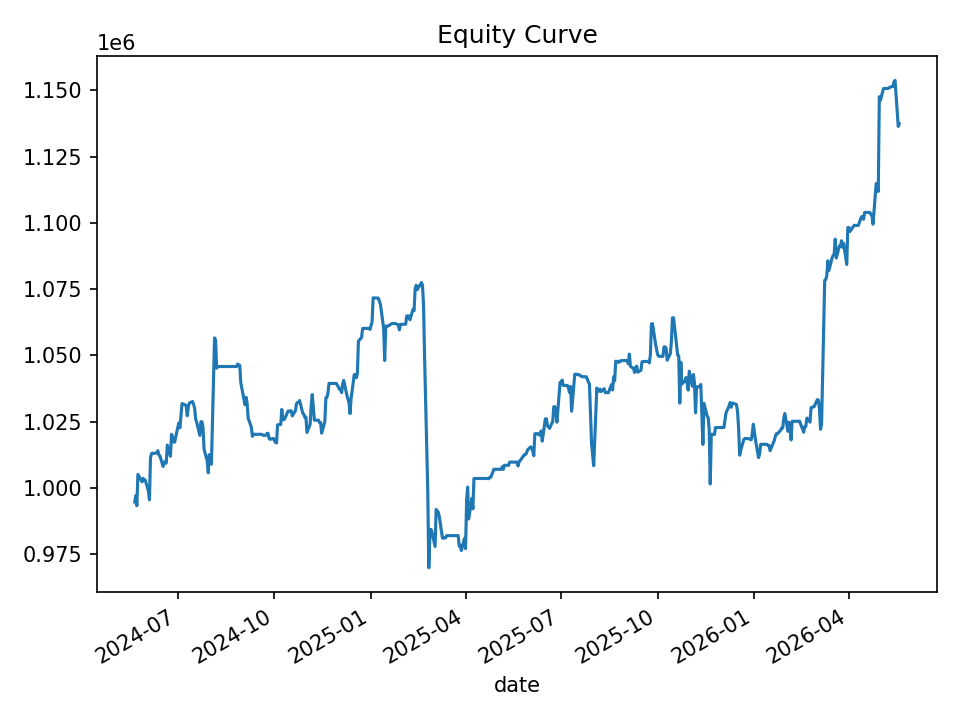

The data file committed next to this chart (first rows):
date, equity, cash_realized, open_positions, gross_exposure, exposure_pct
2024-05-21, 994684, 994684, 0, 0, 0.0
2024-05-22, 997093, 997093, 0, 0, 0.0
2024-05-23, 993295, 993295, 0, 0, 0.0
2024-05-24, 1005119, 1005119, 0, 0, 0.0
2024-05-28, 1002325, 1002325, 0, 0, 0.0
2024-05-29, 1003629, 1003629, 0, 0, 0.0
2024-05-30, 1002834, 1002834, 0, 0, 0.0
2024-05-31, 1002949, 1002949, 0, 0, 0.0
2024-06-03, 998868, 998868, 0, 0, 0.0
2024-06-04, 995536, 995536, 0, 0, 0.0
2024-06-05, 1011383, 1011383, 0, 0, 0.0
2024-06-06, 1012964, 1012964, 0, 0, 0.0
2024-06-07, 1013089, 1013089, 0, 0, 0.0
2024-06-10, 1013089, 1013089, 0, 0, 0.0
2024-06-11, 1013318, 1013318, 0, 0, 0.0
2024-06-12, 1014041, 1014041, 0, 0, 0.0
2024-06-13, 1012370, 1012370, 0, 0, 0.0
2024-06-14, 1012100, 1012100, 0, 0, 0.0
2024-06-17, 1008126, 1008126, 0, 0, 0.0
2024-06-18, 1009846, 1009846, 0, 0, 0.0
2024-06-20, 1009345, 1009345, 0, 0, 0.0
2024-06-21, 1016194, 1016194, 0, 0, 0.0
2024-06-24, 1011942, 1011942, 0, 0, 0.0
2024-06-25, 1020241, 1020241, 0, 0, 0.0
2024-06-26, 1019333, 1019333, 0, 0, 0.0
2024-06-27, 1017318, 1017318, 0, 0, 0.0
2024-06-28, 1017283, 1017283, 0, 0, 0.0
2024-07-01, 1022927, 1022927, 0, 0, 0.0
2024-07-02, 1024523, 1024523, 0, 0, 0.0
2024-07-03, 1022701, 1022701, 0, 0, 0.0
2024-07-05, 1031831, 1031831, 0, 0, 0.0
2024-07-08, 1031326, 1031326, 0, 0, 0.0
2024-07-09, 1031105, 1031105, 0, 0, 0.0
2024-07-10, 1027256, 1027256, 0, 0, 0.0
2024-07-11, 1030447, 1030447, 0, 0, 0.0
2024-07-12, 1032065, 1032065, 0, 0, 0.0
2024-07-15, 1032604, 1032604, 0, 0, 0.0
2024-07-16, 1031545, 1031545, 0, 0, 0.0
2024-07-17, 1030146, 1030146, 0, 0, 0.0
2024-07-18, 1026119, 1026119, 0, 0, 0.0
2024-07-19, 1024733, 1024733, 0, 0, 0.0
2024-07-22, 1019808, 1019808, 0, 0, 0.0
2024-07-23, 1024996, 1024996, 0, 0, 0.0
2024-07-24, 1024996, 1024996, 0, 0, 0.0
2024-07-25, 1022818, 1022818, 0, 0, 0.0
2024-07-26, 1014583, 1014583, 0, 0, 0.0
2024-07-29, 1010215, 1010215, 0, 0, 0.0
2024-07-30, 1005743, 1005743, 0, 0, 0.0
2024-07-31, 1012573, 1012573, 0, 0, 0.0
2024-08-01, 1010572, 1010572, 0, 0, 0.0
2024-08-02, 1008959, 1008959, 0, 0, 0.0
2024-08-05, 1056594, 1056594, 0, 0, 0.0
2024-08-06, 1055670, 1055670, 0, 0, 0.0
2024-08-07, 1045184, 1045184, 0, 0, 0.0
2024-08-08, 1045809, 1045809, 0, 0, 0.0
2024-08-09, 1045809, 1045809, 0, 0, 0.0
2024-08-12, 1045809, 1045809, 0, 0, 0.0
2024-08-13, 1045809, 1045809, 0, 0, 0.0
2024-08-14, 1045809, 1045809, 0, 0, 0.0
2024-08-15, 1045809, 1045809, 0, 0, 0.0
... 440 more rows
